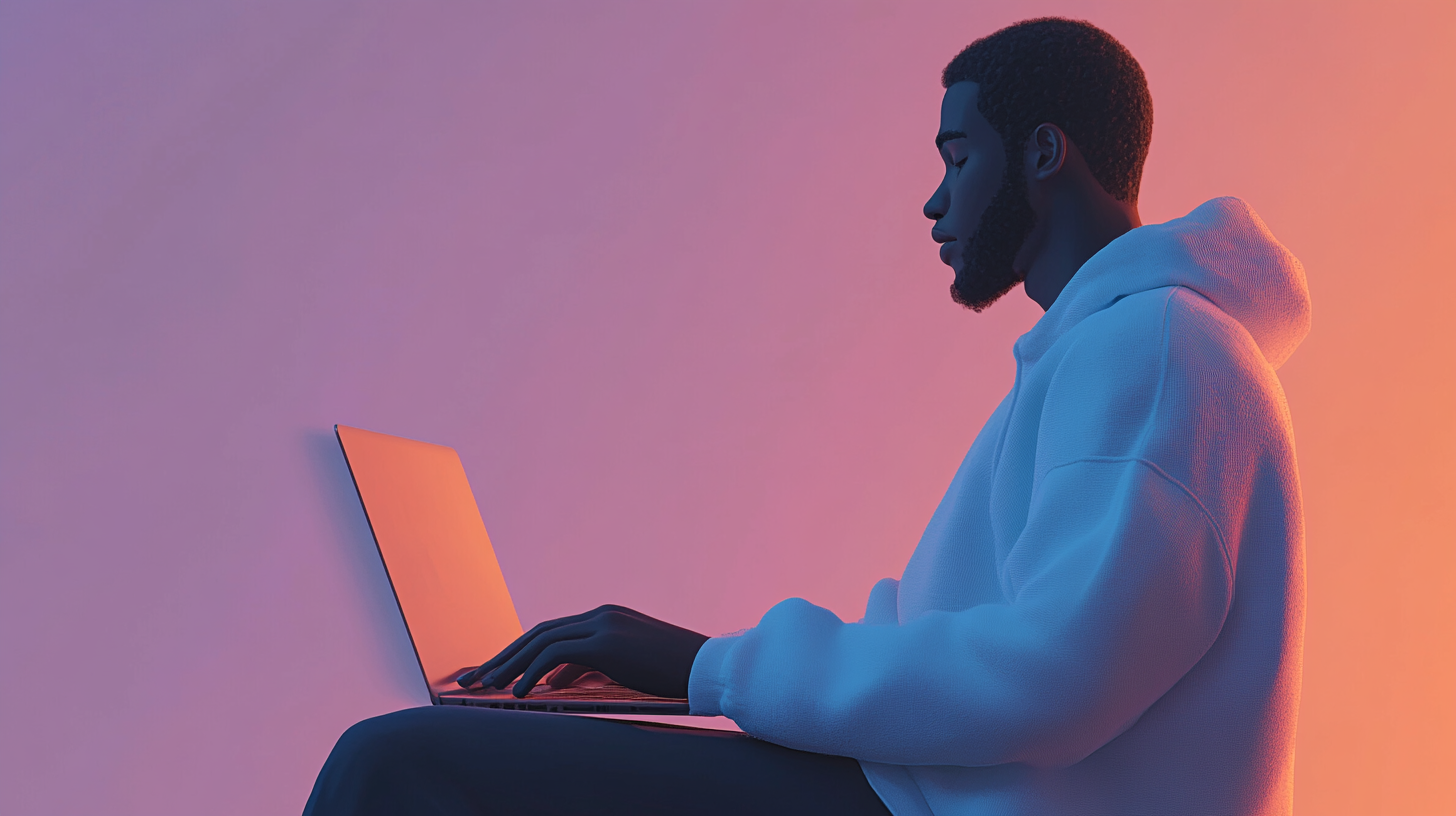
Generation parameters embedded in this image by Midjourney (PNG 'Description' text chunk):
minimalist realistic dude on laptop --ar 16:9 --v 6.1 Job ID: 00e93113-aae1-44c8-80d5-eea6377a0c54